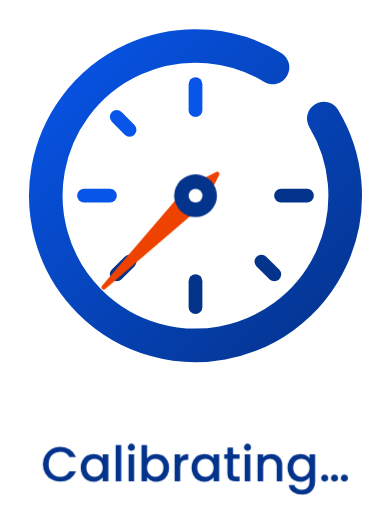
t = 0.00 s
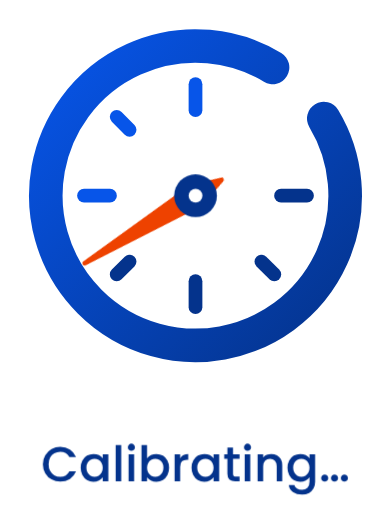
t = 0.22 s
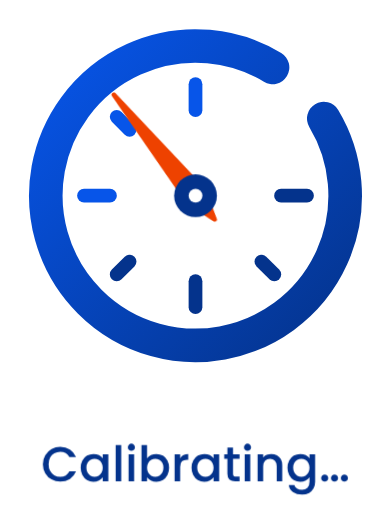
t = 0.44 s
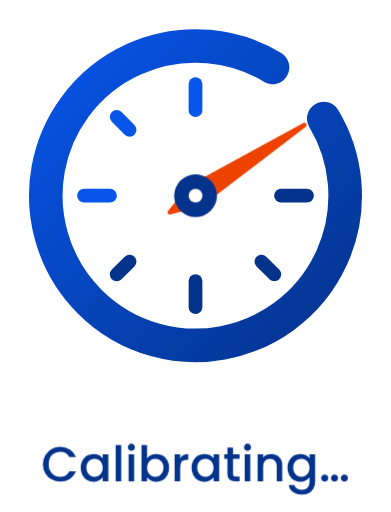
t = 0.88 s
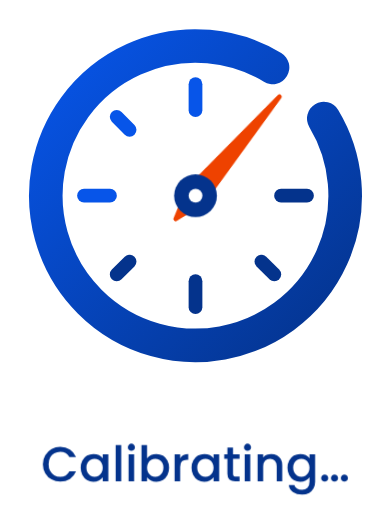
t = 1.06 s
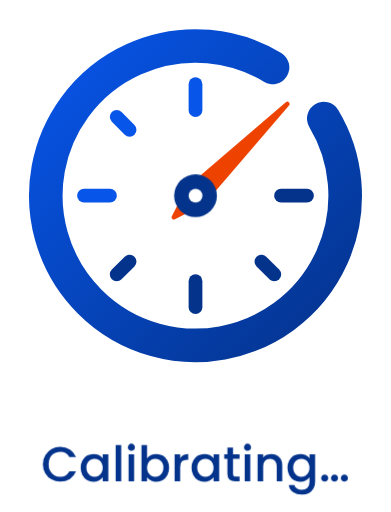
t = 1.36 s

The animated SVG that drew these frames (rendered in a browser with its animation timeline set to each time). Animation: 1 CSS @keyframes rule; one cycle of 1.60 s, repeats indefinitely.

<svg xmlns="http://www.w3.org/2000/svg" viewBox="0 0 512 670"><style>.n{transform-origin:256px 256px;animation:s 1.6s cubic-bezier(.65,0,.35,1) infinite}@keyframes s{0%{transform:rotate(-180deg)}55%{transform:rotate(12deg)}70%{transform:rotate(-6deg)}85%,100%{transform:rotate(0)}}@media (prefers-reduced-motion:reduce){.n{animation:none}}</style><defs><linearGradient id="g" x1="0" y1="0" x2="1" y2="1"><stop offset="0" stop-color="#0755E9"/><stop offset="1" stop-color="#04338C"/></linearGradient></defs><path d="M424.0 155.1 A196 196 0 1 1 356.9 88.0" fill="none" stroke="url(#g)" stroke-width="44" stroke-linecap="round"/><line x1="256.0" y1="110.0" x2="256.0" y2="144.0" stroke="#0755E9" stroke-width="18" stroke-linecap="round"/><line x1="402.0" y1="256.0" x2="368.0" y2="256.0" stroke="#04338C" stroke-width="18" stroke-linecap="round"/><line x1="359.2" y1="359.2" x2="342.3" y2="342.3" stroke="#04338C" stroke-width="18" stroke-linecap="round"/><line x1="256.0" y1="402.0" x2="256.0" y2="368.0" stroke="#04338C" stroke-width="18" stroke-linecap="round"/><line x1="152.8" y1="359.2" x2="169.7" y2="342.3" stroke="#04338C" stroke-width="18" stroke-linecap="round"/><line x1="110.0" y1="256.0" x2="144.0" y2="256.0" stroke="#0755E9" stroke-width="18" stroke-linecap="round"/><line x1="152.8" y1="152.8" x2="169.7" y2="169.7" stroke="#0755E9" stroke-width="18" stroke-linecap="round"/><g class="n"><path d="M376.2 135.8 L265.2 265.2 L227.7 284.3 L246.8 246.8 Z" fill="#EE4200" stroke="#EE4200" stroke-width="6" stroke-linejoin="round"/></g><circle cx="256" cy="256" r="28" fill="#04338C"/><circle cx="256" cy="256" r="9" fill="#FFFFFF"/><path fill="#04338C" d="M78.84799999999998 584.944Q85.952 584.944 91.488 588.432Q97.024 591.92 99.51999999999998 598.32H90.75199999999998Q89.024 594.8 85.952 593.072Q82.88 591.344 78.84799999999998 591.344Q74.43199999999999 591.344 70.976 593.328Q67.52 595.312 65.568 599.024Q63.61599999999999 602.736 63.61599999999999 607.664Q63.61599999999999 612.592 65.568 616.304Q67.52 620.016 70.976 622.0319999999999Q74.43199999999999 624.048 78.84799999999998 624.048Q82.88 624.048 85.952 622.3199999999999Q89.024 620.592 90.75199999999998 617.072H99.51999999999998Q97.024 623.472 91.488 626.928Q85.952 630.384 78.84799999999998 630.384Q72.576 630.384 67.392 627.472Q62.20799999999999 624.56 59.16799999999999 619.376Q56.12799999999999 614.192 56.12799999999999 607.664Q56.12799999999999 601.136 59.16799999999999 595.952Q62.20799999999999 590.768 67.42399999999999 587.856Q72.63999999999999 584.944 78.84799999999998 584.944Z M122.24 594.16Q126.4 594.16 129.50400000000002 595.7919999999999Q132.608 597.424 134.464 599.856V594.736H141.824V630.0H134.464V624.752Q132.608 627.248 129.40800000000002 628.912Q126.208 630.576 122.112 630.576Q117.568 630.576 113.792 628.24Q110.016 625.904 107.80799999999999 621.712Q105.6 617.52 105.6 612.208Q105.6 606.896 107.80799999999999 602.8Q110.016 598.704 113.82400000000001 596.432Q117.632 594.16 122.24 594.16ZM123.776 600.496Q120.96000000000001 600.496 118.528 601.8720000000001Q116.096 603.248 114.592 605.904Q113.088 608.56 113.088 612.208Q113.088 615.856 114.592 618.608Q116.096 621.36 118.56 622.8Q121.024 624.24 123.776 624.24Q126.592 624.24 129.024 622.832Q131.456 621.424 132.95999999999998 618.704Q134.464 615.984 134.464 612.336Q134.464 608.688 132.95999999999998 606.0Q131.456 603.312 129.024 601.904Q126.592 600.496 123.776 600.496Z M158.72 582.64V630.0H151.424V582.64Z M167.35999999999999 585.392Q167.35999999999999 583.408 168.70399999999998 582.0640000000001Q170.04799999999997 580.72 172.03199999999998 580.72Q173.95199999999997 580.72 175.296 582.0640000000001Q176.64 583.408 176.64 585.392Q176.64 587.376 175.296 588.72Q173.95199999999997 590.064 172.03199999999998 590.064Q170.04799999999997 590.064 168.70399999999998 588.72Q167.35999999999999 587.376 167.35999999999999 585.392ZM175.61599999999999 594.736V630.0H168.32V594.736Z M204.8 594.16Q209.472 594.16 213.248 596.4Q217.024 598.64 219.2 602.768Q221.376 606.896 221.376 612.208Q221.376 617.52 219.2 621.712Q217.024 625.904 213.216 628.24Q209.408 630.576 204.8 630.576Q200.704 630.576 197.536 628.976Q194.368 627.376 192.512 624.88V630.0H185.216V582.64H192.512V599.984Q194.368 597.424 197.6 595.7919999999999Q200.832 594.16 204.8 594.16ZM203.2 600.496Q200.448 600.496 197.984 601.904Q195.52 603.312 194.01600000000002 606.0Q192.512 608.688 192.512 612.336Q192.512 615.984 194.01600000000002 618.704Q195.52 621.424 197.984 622.832Q200.448 624.24 203.2 624.24Q206.016 624.24 208.48 622.8Q210.944 621.36 212.44799999999998 618.608Q213.952 615.856 213.952 612.208Q213.952 608.56 212.44799999999998 605.904Q210.944 603.248 208.48 601.8720000000001Q206.016 600.496 203.2 600.496Z M246.464 594.16V601.712H244.608Q240.32 601.712 238.112 603.8879999999999Q235.904 606.064 235.904 611.44V630.0H228.608V594.736H235.904V599.856Q237.504 597.168 240.16 595.664Q242.816 594.16 246.464 594.16Z M267.392 594.16Q271.55199999999996 594.16 274.65599999999995 595.7919999999999Q277.76 597.424 279.616 599.856V594.736H286.976V630.0H279.616V624.752Q277.76 627.248 274.56 628.912Q271.36 630.576 267.264 630.576Q262.71999999999997 630.576 258.94399999999996 628.24Q255.16799999999998 625.904 252.95999999999998 621.712Q250.75199999999998 617.52 250.75199999999998 612.208Q250.75199999999998 606.896 252.95999999999998 602.8Q255.16799999999998 598.704 258.976 596.432Q262.784 594.16 267.392 594.16ZM268.928 600.496Q266.11199999999997 600.496 263.67999999999995 601.8720000000001Q261.248 603.248 259.744 605.904Q258.24 608.56 258.24 612.208Q258.24 615.856 259.744 618.608Q261.248 621.36 263.712 622.8Q266.176 624.24 268.928 624.24Q271.74399999999997 624.24 274.176 622.832Q276.608 621.424 278.11199999999997 618.704Q279.616 615.984 279.616 612.336Q279.616 608.688 278.11199999999997 606.0Q276.608 603.312 274.176 601.904Q271.74399999999997 600.496 268.928 600.496Z M305.08799999999997 600.688V620.208Q305.08799999999997 622.192 306.01599999999996 623.056Q306.94399999999996 623.92 309.18399999999997 623.92H313.66399999999993V630.0H307.90399999999994Q302.97599999999994 630.0 300.352 627.696Q297.72799999999995 625.392 297.72799999999995 620.208V600.688H293.5679999999999V594.736H297.72799999999995V585.968H305.08799999999997V594.736H313.66399999999993V600.688Z M319.424 585.392Q319.424 583.408 320.76800000000003 582.0640000000001Q322.112 580.72 324.096 580.72Q326.016 580.72 327.36 582.0640000000001Q328.704 583.408 328.704 585.392Q328.704 587.376 327.36 588.72Q326.016 590.064 324.096 590.064Q322.112 590.064 320.76800000000003 588.72Q319.424 587.376 319.424 585.392ZM327.68 594.736V630.0H320.384V594.736Z M369.536 609.2V630.0H362.30400000000003V610.288Q362.30400000000003 605.552 359.93600000000004 603.024Q357.56800000000004 600.496 353.47200000000004 600.496Q349.37600000000003 600.496 346.976 603.024Q344.576 605.552 344.576 610.288V630.0H337.28000000000003V594.736H344.576V598.768Q346.368 596.592 349.15200000000004 595.376Q351.93600000000004 594.16 355.072 594.16Q359.232 594.16 362.528 595.8879999999999Q365.824 597.616 367.68 601.008Q369.536 604.4 369.536 609.2Z M405.24800000000005 599.856V594.736H412.608V630.576Q412.608 635.44 410.56 639.248Q408.512 643.056 404.64 645.232Q400.76800000000003 647.408 395.392 647.408Q388.22400000000005 647.408 383.48800000000006 644.048Q378.752 640.688 378.112 634.928H385.344Q386.17600000000004 637.68 388.8960000000001 639.376Q391.61600000000004 641.072 395.392 641.072Q399.808 641.072 402.528 638.384Q405.24800000000005 635.696 405.24800000000005 630.576V624.688Q403.392 627.184 400.22400000000005 628.88Q397.05600000000004 630.576 393.024 630.576Q388.416 630.576 384.608 628.24Q380.8 625.904 378.592 621.712Q376.384 617.52 376.384 612.208Q376.384 606.896 378.592 602.8Q380.8 598.704 384.608 596.432Q388.416 594.16 393.024 594.16Q397.12 594.16 400.288 595.7919999999999Q403.456 597.424 405.24800000000005 599.856ZM394.56 600.496Q391.744 600.496 389.312 601.8720000000001Q386.88 603.248 385.376 605.904Q383.872 608.56 383.872 612.208Q383.872 615.856 385.376 618.608Q386.88 621.36 389.344 622.8Q391.808 624.24 394.56 624.24Q397.37600000000003 624.24 399.808 622.832Q402.24 621.424 403.744 618.704Q405.24800000000005 615.984 405.24800000000005 612.336Q405.24800000000005 608.688 403.744 606.0Q402.24 603.312 399.808 601.904Q397.37600000000003 600.496 394.56 600.496Z M433.344 625.776Q433.344 623.792 434.688 622.4480000000001Q436.032 621.104 438.01599999999996 621.104Q439.936 621.104 441.28 622.4480000000001Q442.62399999999997 623.792 442.62399999999997 625.776Q442.62399999999997 627.76 441.28 629.104Q439.936 630.448 438.01599999999996 630.448Q436.032 630.448 434.688 629.104Q433.344 627.76 433.344 625.776ZM446.27200000000005 625.776Q446.27200000000005 623.792 447.61600000000004 622.4480000000001Q448.96000000000004 621.104 450.9440000000001 621.104Q452.86400000000003 621.104 454.208 622.4480000000001Q455.552 623.792 455.552 625.776Q455.552 627.76 454.208 629.104Q452.86400000000003 630.448 450.9440000000001 630.448Q448.96000000000004 630.448 447.61600000000004 629.104Q446.27200000000005 627.76 446.27200000000005 625.776ZM420.48 625.776Q420.48 623.792 421.824 622.4480000000001Q423.168 621.104 425.15200000000004 621.104Q427.072 621.104 428.416 622.4480000000001Q429.76 623.792 429.76 625.776Q429.76 627.76 428.416 629.104Q427.072 630.448 425.15200000000004 630.448Q423.168 630.448 421.824 629.104Q420.48 627.76 420.48 625.776Z"/></svg>
